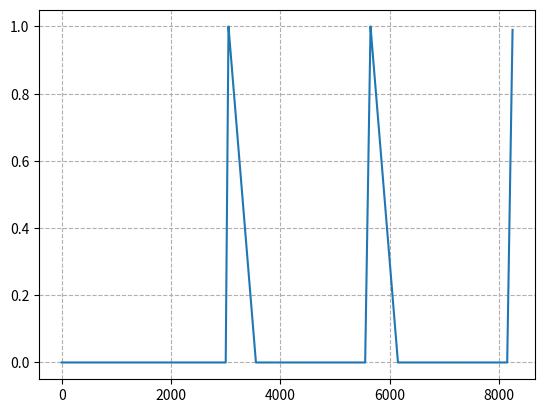

Reproduce this figure in Python.
from scipy.interpolate import interp1d
import numpy as np
import matplotlib.pyplot as plt

timesteps = [[0, 501, 1001, 1501, 2001, 2501, 3001, 3052, 3552, 4052, 4552, 5052, 5552, 5650, 6150, 6650, 7150 ,7650, 8150, 8249]]
success = [[0, 0, 0, 0, 0, 0, 0, 1, 0, 0, 0, 0, 0, 1, 0, 0, 0, 0, 0, 1]]
timesteps_list = []
success_list = []


for t, s in zip(timesteps, success):
    print('t: ', t)
    print('s: ', s)

    fun_r = interp1d(t, s)

    timesteps_last_episode = t[-1]
    timesteps_last_episode = np.int64(timesteps_last_episode)

    xnew = np.linspace(0, timesteps_last_episode, num=timesteps_last_episode, endpoint=False)
    xnew = xnew.astype(int)


    timesteps_list.append(xnew)
    success_list.append(fun_r(xnew))



timesteps_list = timesteps_list[0]
success_list = success_list[0]


timesteps_list = timesteps_list.tolist()
success_list = success_list.tolist()




fig, ax1 = plt.subplots(1)
ax1.plot(timesteps_list, success_list)
ax1.grid(linestyle='--')
plt.show()


